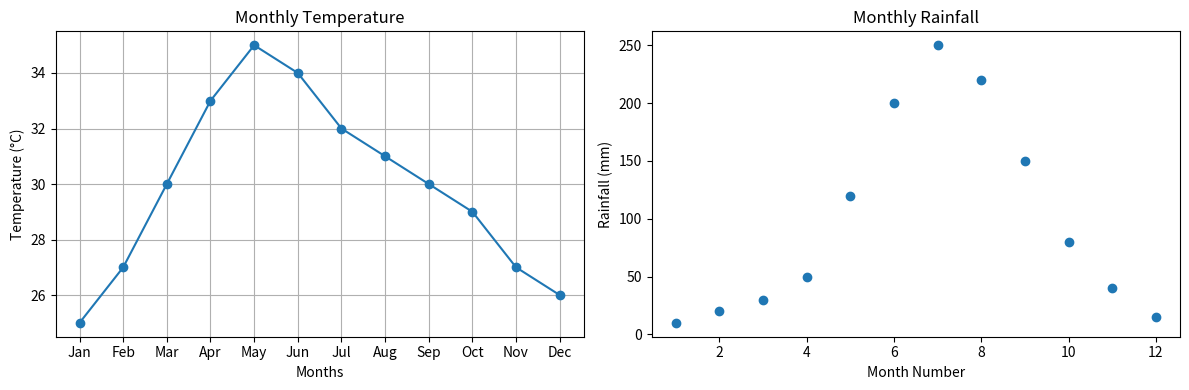

Recreate this plot in Python.
import matplotlib.pyplot as plt

months = ['Jan', 'Feb', 'Mar', 'Apr', 'May', 'Jun',
          'Jul', 'Aug', 'Sep', 'Oct', 'Nov', 'Dec']

month_numbers = [1,2,3,4,5,6,7,8,9,10,11,12]

temperature = [25, 27, 30, 33, 35, 34, 32, 31, 30, 29, 27, 26]
rainfall = [10, 20, 30, 50, 120, 200, 250, 220, 150, 80, 40, 15]

plt.figure(figsize=(12,4))

# Line Plot
plt.subplot(1,2,1)
plt.plot(months, temperature, marker='o')
plt.title("Monthly Temperature")
plt.xlabel("Months")
plt.ylabel("Temperature (°C)")
plt.grid(True)

# Scatter Plot
plt.subplot(1,2,2)
plt.scatter(month_numbers, rainfall)
plt.title("Monthly Rainfall")
plt.xlabel("Month Number")
plt.ylabel("Rainfall (mm)")

plt.tight_layout()
plt.show()
